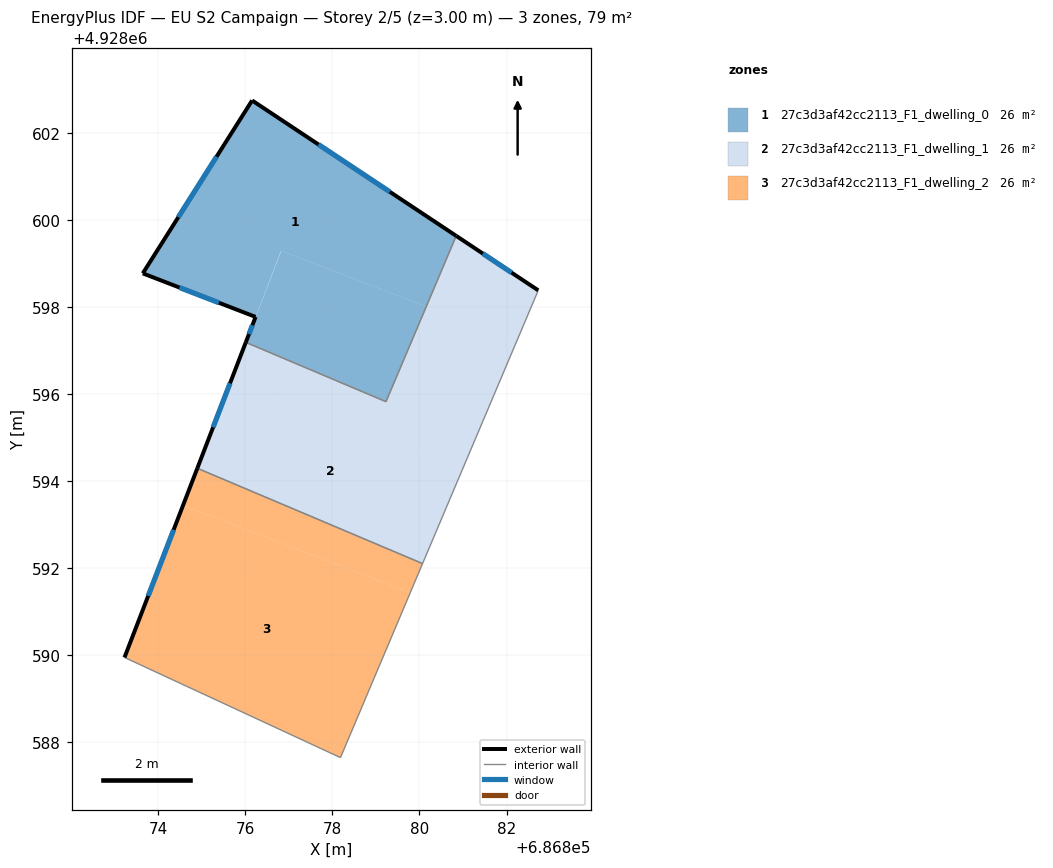
=== STOREY PLAN SPEC (per zone: floor XY polygon, exterior-wall plan segments, windows/doors) ===
zone 1: 27c3d3af42cc2113_F1_dwelling_0  (26.3 m²)
  floor: (686880.16, 4928598.01) (686880.84, 4928599.63) (686876.16, 4928602.74) (686873.65, 4928598.77) (686876.24, 4928597.77) (686876.82, 4928599.29)
  floor: (686879.23, 4928595.83) (686880.16, 4928598.01) (686876.83, 4928599.29) (686876.01, 4928597.19)
  exterior wall: (686873.65, 4928598.77) – (686876.16, 4928602.74)  [4.7 m]
    window: (686874.46, 4928600.06) – (686875.34, 4928601.45)  [1.7 m²]
  exterior wall: (686876.16, 4928602.74) – (686880.84, 4928599.63)  [5.6 m]
    window: (686877.68, 4928601.73) – (686879.32, 4928600.64)  [2.1 m²]
  exterior wall: (686876.01, 4928597.19) – (686876.24, 4928597.77)  [0.6 m]
    window: (686876.09, 4928597.38) – (686876.16, 4928597.58)  [0.2 m²]
  exterior wall: (686876.24, 4928597.77) – (686873.65, 4928598.77)  [2.8 m]
    window: (686875.39, 4928598.10) – (686874.49, 4928598.45)  [1.0 m²]
  interior walls: 2
zone 2: 27c3d3af42cc2113_F1_dwelling_1  (26.3 m²)
  floor: (686880.98, 4928594.26) (686882.23, 4928597.21) (686880.16, 4928598.01) (686879.23, 4928595.83) (686876.01, 4928597.19) (686875.67, 4928596.30)
  floor: (686882.23, 4928597.21) (686882.73, 4928598.38) (686880.84, 4928599.63) (686880.16, 4928598.01)
  floor: (686880.07, 4928592.11) (686880.98, 4928594.26) (686875.67, 4928596.30) (686874.90, 4928594.30)
  exterior wall: (686880.84, 4928599.63) – (686882.73, 4928598.38)  [2.3 m]
    window: (686881.46, 4928599.23) – (686882.11, 4928598.79)  [0.8 m²]
  exterior wall: (686874.90, 4928594.30) – (686876.01, 4928597.19)  [3.1 m]
    window: (686875.26, 4928595.24) – (686875.65, 4928596.25)  [1.1 m²]
  interior walls: 4
zone 3: 27c3d3af42cc2113_F1_dwelling_2  (26.3 m²)
  floor: (686879.79, 4928591.44) (686880.07, 4928592.11) (686874.90, 4928594.30) (686874.57, 4928593.45)
  floor: (686878.19, 4928587.65) (686879.79, 4928591.44) (686874.57, 4928593.45) (686873.23, 4928589.95)
  exterior wall: (686873.23, 4928589.95) – (686874.90, 4928594.30)  [4.7 m]
    window: (686873.77, 4928591.36) – (686874.36, 4928592.88)  [1.7 m²]
  interior walls: 3

=== DERIVED (storey summary) ===
Building: EU S2 Campaign
Storey: 2 of 5  (floor level z = 3.00 m)
Storey gross floor area: 78.8 m²
Zones on this storey: 3
  - 27c3d3af42cc2113_F1_dwelling_0: floor 26.3 m²; exterior wall 13.7 m (41.2 m²); 4 window(s) 5.0 m²; WWR 12.2%
  - 27c3d3af42cc2113_F1_dwelling_1: floor 26.3 m²; exterior wall 5.4 m (16.1 m²); 2 window(s) 2.0 m²; WWR 12.2%
  - 27c3d3af42cc2113_F1_dwelling_2: floor 26.3 m²; exterior wall 4.7 m (14.0 m²); 1 window(s) 1.7 m²; WWR 12.2%
Zone adjacency (shared interzone walls):
  - 27c3d3af42cc2113_F1_dwelling_0 ↔ 27c3d3af42cc2113_F1_dwelling_1
  - 27c3d3af42cc2113_F1_dwelling_1 ↔ 27c3d3af42cc2113_F1_dwelling_2